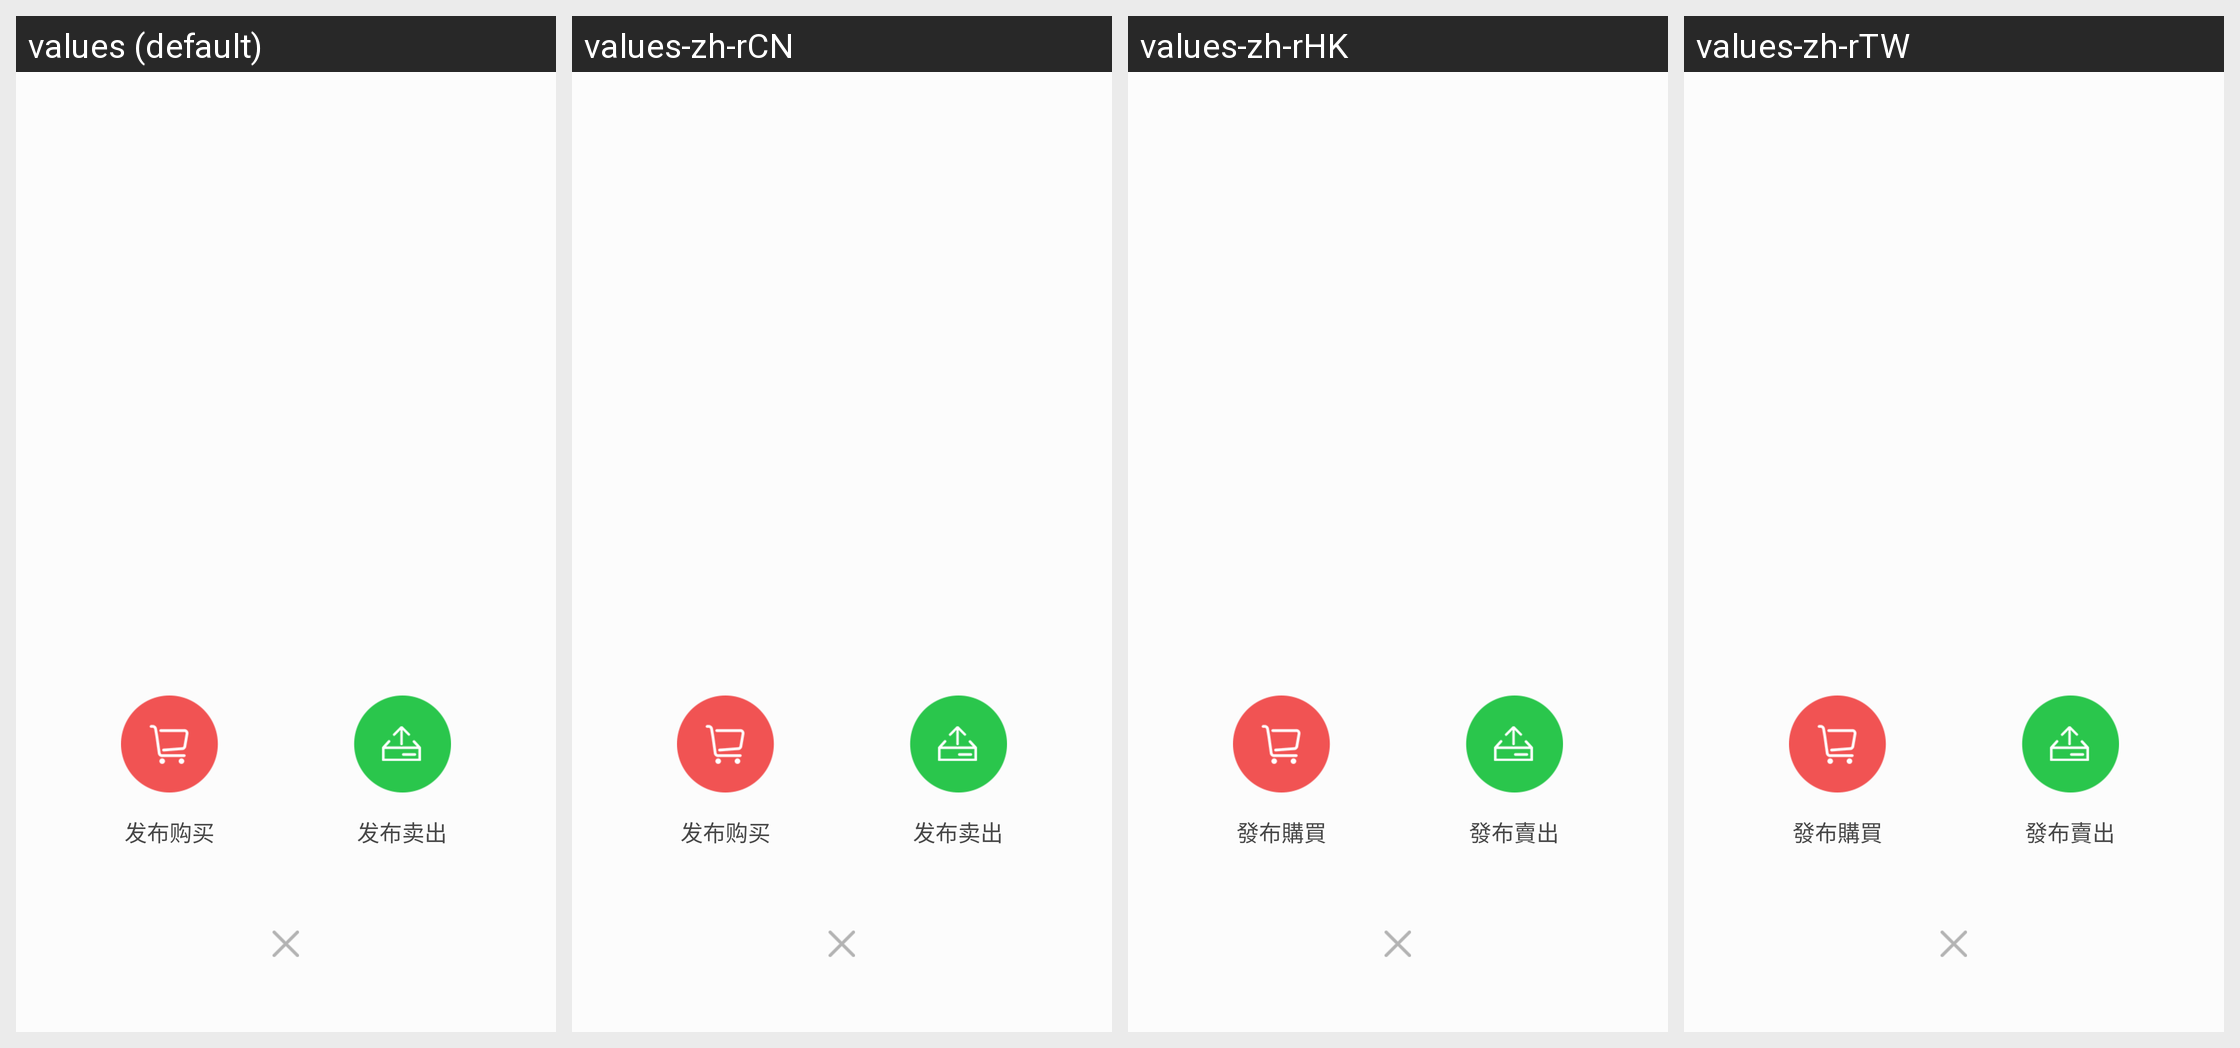

The same Android screen rendered under several of its app's locales, left to right. List the strings drawn on it with the default value and each locale's translation.
Android screen res/layout/deal_publish.xml rendered under 4 locales, left to right: values (default), values-zh-rCN, values-zh-rHK, values-zh-rTW. Device: Nexus 5 (rendered at 1080×1920; each locale shown at half size, 540×960, under a caption strip naming it); theme AppTheme.NoActionBar.
Strings drawn on this screen, with the default value and each locale's value (text and hints the layout hard-codes, and strings that could not be matched under every locale, appear in the picture but are not listed):

deal_publish_buy
  values: 发布购买
  values-zh-rCN: 发布购买
  values-zh-rHK: 發布購買
  values-zh-rTW: 發布購買

deal_publish_sale
  values: 发布卖出
  values-zh-rCN: 发布卖出
  values-zh-rHK: 發布賣出
  values-zh-rTW: 發布賣出
